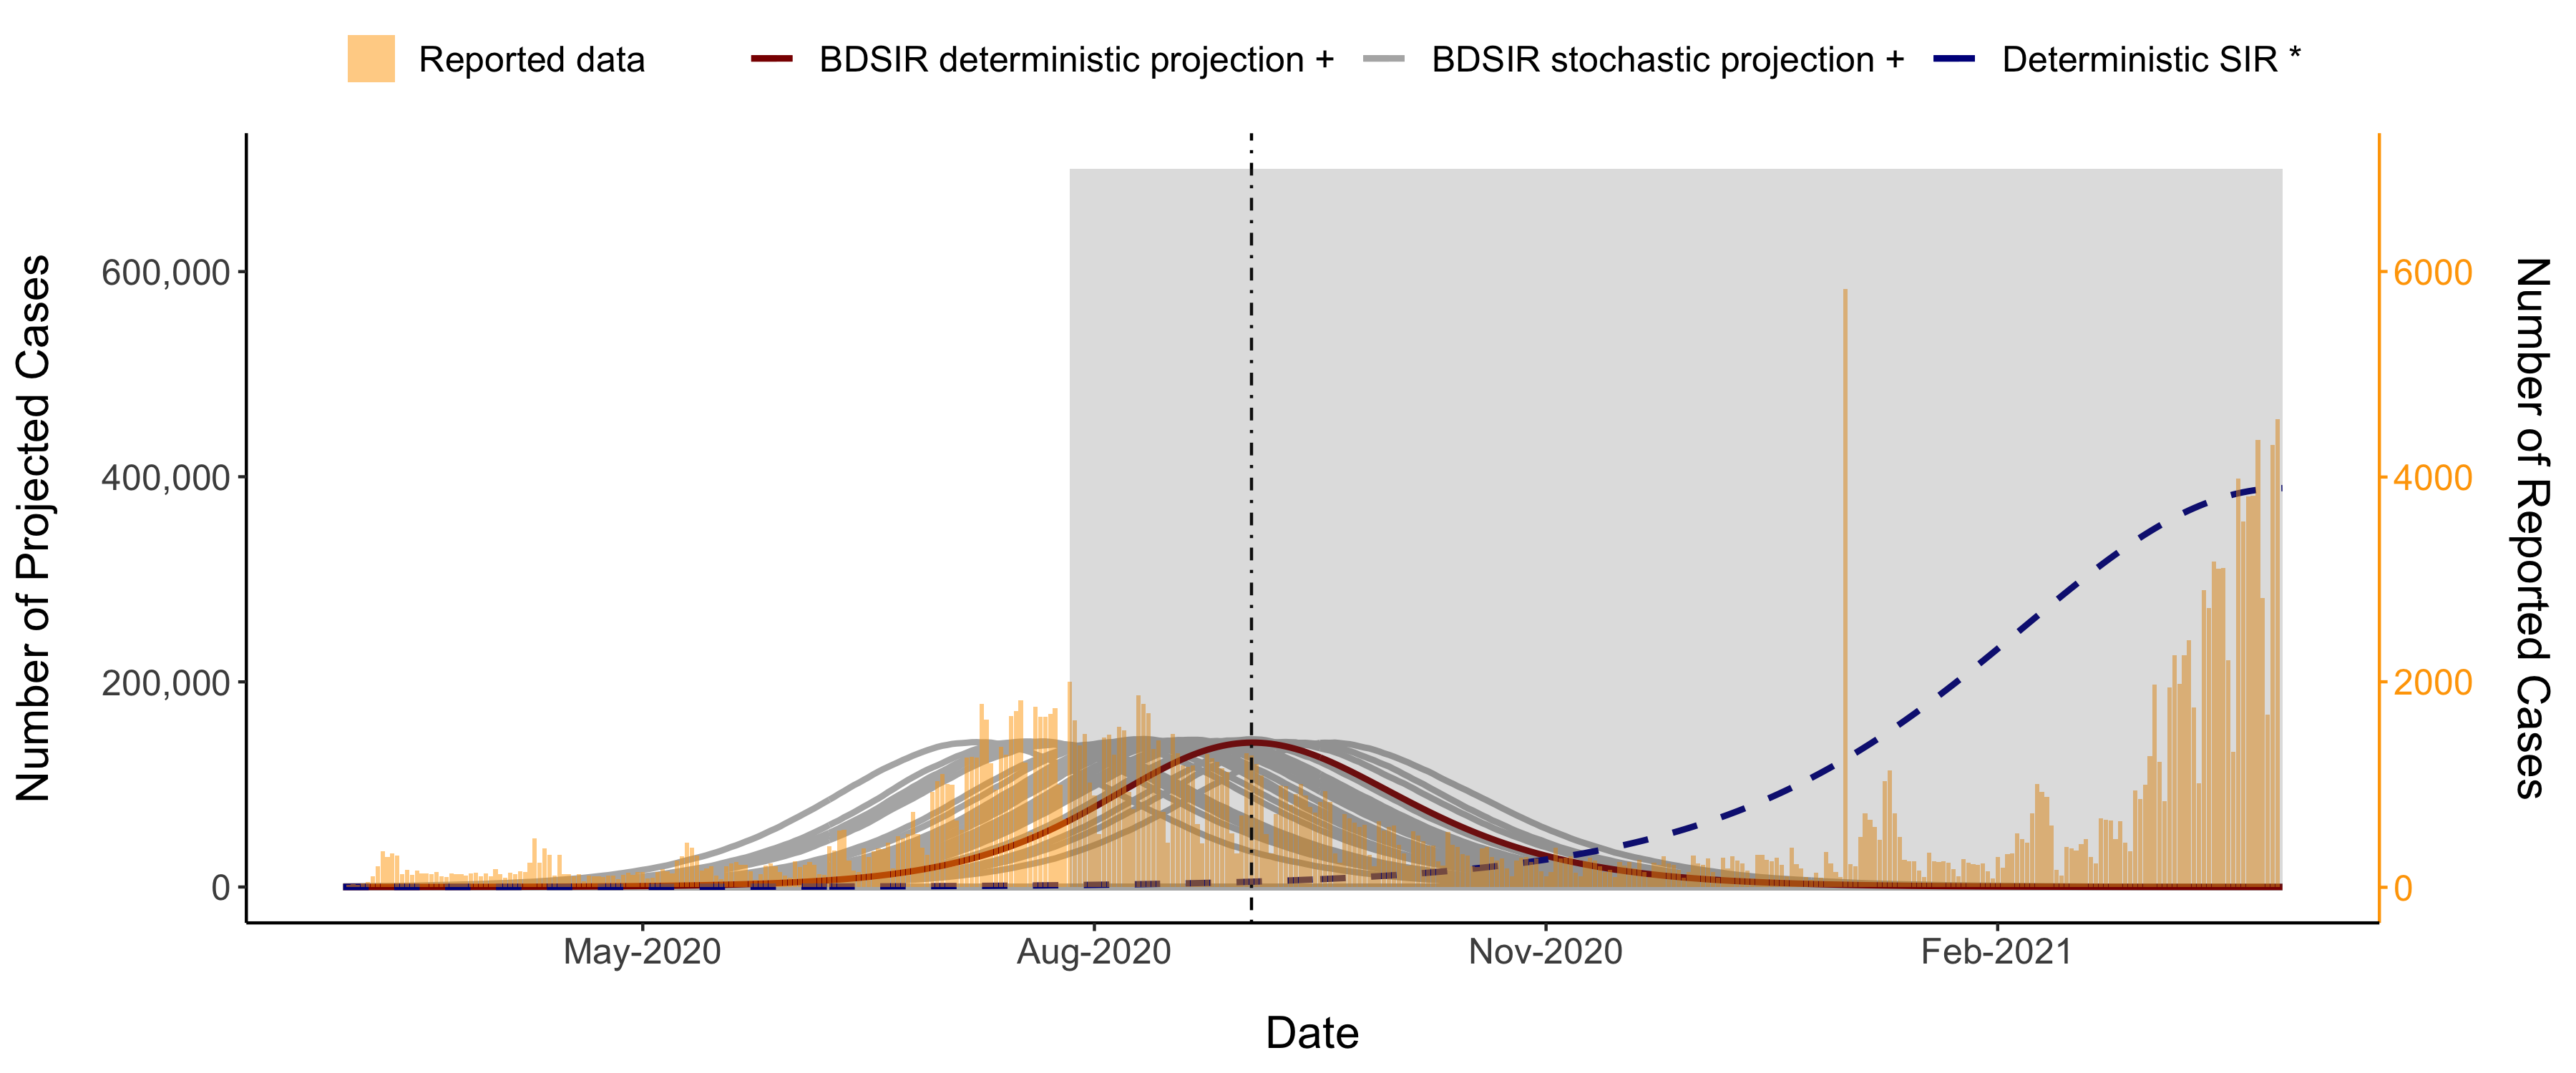

Write the R code that produced this figure.
# Library
library(pomp)
library(ggplot2)
library(reshape2)
library(dplyr)
library(lubridate) 
library(scales)
library(gridExtra)
library(cowplot)
library(tidyr)

# Input
init_S = 6999999
init_I = 1
init_R = 0
est_beta = 0.2709
est_gamma = 0.2184
last_date = "2022-03-19"
num_dates_in_bdsir_projection = 818
  
# Set the model
pomp(
  data=data.frame(
    time=seq(0, num_dates_in_bdsir_projection - 1, by=1),
    reports=NA
  ),
  times="time",t0=0,
  rprocess=gillespie_hl(
    birth=list("rate=mu*N;",c(N=1,X=1,Y=0,Z=0,cases=0)),
    deathS=list("rate=mu*X;",c(N=-1,X=-1,Y=0,Z=0,cases=0)),
    deathI=list("rate=mu*Y;",c(N=-1,X=0,Y=-1,Z=0,cases=0)),
    deathR=list("rate=mu*Z;",c(N=-1,X=0,Y=0,Z=-1,cases=0)),
    infection=list("rate=Beta*X*Y/N;",c(N=0,X=-1,Y=1,Z=0,cases=1)),
    recovery=list("rate=gamma*Y;",c(N=0,X=0,Y=-1,Z=1,cases=0)),
    hmax=0.01
  ),
  rmeasure=Csnippet("reports=rbinom(cases,rho);"),
  paramnames=c("rho","mu","Beta","gamma"),
  statenames=c("N","X","Y","Z","cases"),
  accumvars=c("cases"),
  params=c(X.0=init_S, Y.0=init_I, Z.0=init_R, N.0=7000000, cases.0=0,
           mu=0, Beta=est_beta, gamma=est_gamma, rho=0.5)
) -> sir

# Produce simulations
simulate(sir, nsim=100, format="data.frame") -> sims
sde <- subset(sims, select = c(time, .id, Y))
sde <- reshape(sde, idvar = "time", timevar = ".id", direction = "wide")
dates <- rev(seq.Date(as.Date(last_date), by = "-1 day", length.out = nrow(sde)))
sde$date <- format(as.Date(dates), "%m/%d/%y");

# Calculate median of simulations
sde <- sde %>% 
  rowwise() %>% 
  mutate(median = median(c(Y.1, Y.2, Y.3, Y.4, Y.5, Y.6, Y.7, Y.8, Y.9, Y.10, Y.11, Y.12, Y.13, Y.14, Y.15, Y.16, Y.17, Y.18, Y.19, Y.20, Y.21, Y.22, Y.23, Y.24, Y.25, Y.26, Y.27, Y.28, Y.29, Y.30, Y.31, Y.32, Y.33, Y.34, Y.35, Y.36, Y.37, Y.38, Y.39, Y.40, Y.41, Y.42, Y.43, Y.44, Y.45, Y.46, Y.47, Y.48, Y.49, Y.50, Y.51, Y.52, Y.53, Y.54, Y.55, Y.56, Y.57, Y.58, Y.59, Y.60, Y.61, Y.62, Y.63, Y.64, Y.65, Y.66, Y.67, Y.68, Y.69, Y.70, Y.71, Y.72, Y.73, Y.74, Y.75, Y.76, Y.77, Y.78, Y.79, Y.80, Y.81, Y.82, Y.83, Y.84, Y.85, Y.86, Y.87, Y.88, Y.89, Y.90, Y.91, Y.92, Y.93, Y.94, Y.95, Y.96, Y.97, Y.98, Y.99, Y.100), na.rm = TRUE))

# Load simulation results from other models
models <- read.delim(file = "ncr-bdsir-ode-projection.csv" , sep = ',', header = TRUE)


# Load reported data
reported <- read.delim(file = "ncr-reported-projection-data.csv" , sep = ',', header = TRUE)

# Plot fit of reported to SIR during sampling period
fit <- ggplot() +
  geom_col(reported, mapping = aes(x=as.Date(date, format="%d-%b-%y") , y=reported, fill = "Reported Data")) +
  geom_line(models, mapping = aes(x=as.Date(date,format="%m/%d/%y"), y=reported, colour = "Deterministic SIR (using reported data)"), size = 1.0) +
  scale_x_date(date_breaks = "1 month", 
               labels=date_format("%b-%Y"),
               limits = as.Date(c('2020-03-01','2020-07-31'))) +
  scale_y_continuous(limits = c(0, 2500)) +
  scale_colour_manual(" ",
                      values = c("Deterministic SIR (using reported data)" = "dark red")) +
  scale_fill_manual("",values=alpha("orange",0.5)) + 
  theme_classic() +
  labs(x="Date", y="Number of Cases") +
  theme(legend.position = "top")

reportedgenome <- read.delim(file = "ncr-bdsir-infected.csv" , sep = ',', header = TRUE)
fitgenome <- ggplot() +
  geom_col(reportedgenome, mapping = aes(x=as.Date(bdsir_date, format="%Y-%m-%d") , y=bdsir_infected, fill = "Reported Data")) +
  geom_line(models, mapping = aes(x=as.Date(date,format="%m/%d/%y"), y=genomic, colour = "Deterministic SIR (using genomic data)"), size = 1.0) +
  scale_x_date(date_breaks = "1 month", 
               labels=date_format("%b-%Y"),
               limits = as.Date(c('2020-03-01','2020-10-30'))
               ) +
  # scale_y_continuous(limits = c(0, 20000)) +
  scale_colour_manual(" ",
                      values = c("Deterministic SIR (using reported data)" = "dark red")) +
  scale_fill_manual("",values=alpha("orange",0.5)) + 
  theme_classic() +
  labs(x="Date", y="Number of Cases") +
  theme(legend.position = "top")


# Save plot
ggsave(plot = fit,
       filename = "data-fitting.png",
       width = 7, height = 5, units = "in", dpi = 300)

ggsave(plot = fitgenome,
       filename = "data-fitting-genome.png",
       width = 7, height = 5, units = "in", dpi = 300)

# Define scale multiplier
mult <- 100;

# Plot models
p <- ggplot() +
  geom_line(sde, mapping = aes(x=as.Date(date,format="%m/%d/%y"), y=Y.1, colour = "BDSIR stochastic projection +",), size = 1.0, alpha = 1) +
  geom_line(sde, mapping = aes(x=as.Date(date,format="%m/%d/%y"), y=Y.2), color = "gray70", size = 1.0, alpha = 1) +
  geom_line(sde, mapping = aes(x=as.Date(date,format="%m/%d/%y"), y=Y.3), color = "gray70", size = 1.0, alpha = 1) +
  geom_line(sde, mapping = aes(x=as.Date(date,format="%m/%d/%y"), y=Y.4), color = "gray70", size = 1.0, alpha = 1) +
  geom_line(sde, mapping = aes(x=as.Date(date,format="%m/%d/%y"), y=Y.5), color = "gray70", size = 1.0, alpha = 1) +
  geom_line(sde, mapping = aes(x=as.Date(date,format="%m/%d/%y"), y=Y.6), color = "gray70", size = 1.0, alpha = 1) +
  geom_line(sde, mapping = aes(x=as.Date(date,format="%m/%d/%y"), y=Y.7), color = "gray70", size = 1.0, alpha = 1) +
  geom_line(sde, mapping = aes(x=as.Date(date,format="%m/%d/%y"), y=Y.8), color = "gray70", size = 1.0, alpha = 1) +
  geom_line(sde, mapping = aes(x=as.Date(date,format="%m/%d/%y"), y=Y.9), color = "gray70", size = 1.0, alpha = 1) +
  geom_line(sde, mapping = aes(x=as.Date(date,format="%m/%d/%y"), y=Y.10), color = "gray70", size = 1.0, alpha = 1) +
  geom_line(sde, mapping = aes(x=as.Date(date,format="%m/%d/%y"), y=Y.11), color = "gray70", size = 1.0, alpha = 1) +
  geom_line(sde, mapping = aes(x=as.Date(date,format="%m/%d/%y"), y=Y.12), color = "gray70", size = 1.0, alpha = 1) +
  geom_line(sde, mapping = aes(x=as.Date(date,format="%m/%d/%y"), y=Y.13), color = "gray70", size = 1.0, alpha = 1) +
  geom_line(sde, mapping = aes(x=as.Date(date,format="%m/%d/%y"), y=Y.14), color = "gray70", size = 1.0, alpha = 1) +
  geom_line(sde, mapping = aes(x=as.Date(date,format="%m/%d/%y"), y=Y.15), color = "gray70", size = 1.0, alpha = 1) +
  geom_line(sde, mapping = aes(x=as.Date(date,format="%m/%d/%y"), y=Y.16), color = "gray70", size = 1.0, alpha = 1) +
  geom_line(sde, mapping = aes(x=as.Date(date,format="%m/%d/%y"), y=Y.17), color = "gray70", size = 1.0, alpha = 1) +
  geom_line(sde, mapping = aes(x=as.Date(date,format="%m/%d/%y"), y=Y.18), color = "gray70", size = 1.0, alpha = 1) +
  geom_line(sde, mapping = aes(x=as.Date(date,format="%m/%d/%y"), y=Y.19), color = "gray70", size = 1.0, alpha = 1) +
  geom_line(sde, mapping = aes(x=as.Date(date,format="%m/%d/%y"), y=Y.20), color = "gray70", size = 1.0, alpha = 1) +
  geom_line(sde, mapping = aes(x=as.Date(date,format="%m/%d/%y"), y=Y.21), color = "gray70", size = 1.0, alpha = 1) +
  geom_line(sde, mapping = aes(x=as.Date(date,format="%m/%d/%y"), y=Y.22), color = "gray70", size = 1.0, alpha = 1) +
  geom_line(sde, mapping = aes(x=as.Date(date,format="%m/%d/%y"), y=Y.23), color = "gray70", size = 1.0, alpha = 1) +
  geom_line(sde, mapping = aes(x=as.Date(date,format="%m/%d/%y"), y=Y.24), color = "gray70", size = 1.0, alpha = 1) +
  geom_line(sde, mapping = aes(x=as.Date(date,format="%m/%d/%y"), y=Y.25), color = "gray70", size = 1.0, alpha = 1) +
  geom_line(sde, mapping = aes(x=as.Date(date,format="%m/%d/%y"), y=Y.26), color = "gray70", size = 1.0, alpha = 1) +
  geom_line(sde, mapping = aes(x=as.Date(date,format="%m/%d/%y"), y=Y.27), color = "gray70", size = 1.0, alpha = 1) +
  geom_line(sde, mapping = aes(x=as.Date(date,format="%m/%d/%y"), y=Y.28), color = "gray70", size = 1.0, alpha = 1) +
  geom_line(sde, mapping = aes(x=as.Date(date,format="%m/%d/%y"), y=Y.29), color = "gray70", size = 1.0, alpha = 1) +
  geom_line(sde, mapping = aes(x=as.Date(date,format="%m/%d/%y"), y=Y.30), color = "gray70", size = 1.0, alpha = 1) +
  geom_line(sde, mapping = aes(x=as.Date(date,format="%m/%d/%y"), y=Y.31), color = "gray70", size = 1.0, alpha = 1) +
  geom_line(sde, mapping = aes(x=as.Date(date,format="%m/%d/%y"), y=Y.32), color = "gray70", size = 1.0, alpha = 1) +
  geom_line(sde, mapping = aes(x=as.Date(date,format="%m/%d/%y"), y=Y.33), color = "gray70", size = 1.0, alpha = 1) +
  geom_line(sde, mapping = aes(x=as.Date(date,format="%m/%d/%y"), y=Y.34), color = "gray70", size = 1.0, alpha = 1) +
  geom_line(sde, mapping = aes(x=as.Date(date,format="%m/%d/%y"), y=Y.35), color = "gray70", size = 1.0, alpha = 1) +
  geom_line(sde, mapping = aes(x=as.Date(date,format="%m/%d/%y"), y=Y.36), color = "gray70", size = 1.0, alpha = 1) +
  geom_line(sde, mapping = aes(x=as.Date(date,format="%m/%d/%y"), y=Y.37), color = "gray70", size = 1.0, alpha = 1) +
  geom_line(sde, mapping = aes(x=as.Date(date,format="%m/%d/%y"), y=Y.38), color = "gray70", size = 1.0, alpha = 1) +
  geom_line(sde, mapping = aes(x=as.Date(date,format="%m/%d/%y"), y=Y.39), color = "gray70", size = 1.0, alpha = 1) +
  geom_line(sde, mapping = aes(x=as.Date(date,format="%m/%d/%y"), y=Y.30), color = "gray70", size = 1.0, alpha = 1) +
  geom_line(sde, mapping = aes(x=as.Date(date,format="%m/%d/%y"), y=Y.41), color = "gray70", size = 1.0, alpha = 1) +
  geom_line(sde, mapping = aes(x=as.Date(date,format="%m/%d/%y"), y=Y.42), color = "gray70", size = 1.0, alpha = 1) +
  geom_line(sde, mapping = aes(x=as.Date(date,format="%m/%d/%y"), y=Y.43), color = "gray70", size = 1.0, alpha = 1) +
  geom_line(sde, mapping = aes(x=as.Date(date,format="%m/%d/%y"), y=Y.44), color = "gray70", size = 1.0, alpha = 1) +
  geom_line(sde, mapping = aes(x=as.Date(date,format="%m/%d/%y"), y=Y.45), color = "gray70", size = 1.0, alpha = 1) +
  geom_line(sde, mapping = aes(x=as.Date(date,format="%m/%d/%y"), y=Y.46), color = "gray70", size = 1.0, alpha = 1) +
  geom_line(sde, mapping = aes(x=as.Date(date,format="%m/%d/%y"), y=Y.47), color = "gray70", size = 1.0, alpha = 1) +
  geom_line(sde, mapping = aes(x=as.Date(date,format="%m/%d/%y"), y=Y.48), color = "gray70", size = 1.0, alpha = 1) +
  geom_line(sde, mapping = aes(x=as.Date(date,format="%m/%d/%y"), y=Y.49), color = "gray70", size = 1.0, alpha = 1) +
  geom_line(sde, mapping = aes(x=as.Date(date,format="%m/%d/%y"), y=Y.40), color = "gray70", size = 1.0, alpha = 1) +
  geom_line(sde, mapping = aes(x=as.Date(date,format="%m/%d/%y"), y=Y.51), color = "gray70", size = 1.0, alpha = 1) +
  geom_line(sde, mapping = aes(x=as.Date(date,format="%m/%d/%y"), y=Y.52), color = "gray70", size = 1.0, alpha = 1) +
  geom_line(sde, mapping = aes(x=as.Date(date,format="%m/%d/%y"), y=Y.53), color = "gray70", size = 1.0, alpha = 1) +
  geom_line(sde, mapping = aes(x=as.Date(date,format="%m/%d/%y"), y=Y.54), color = "gray70", size = 1.0, alpha = 1) +
  geom_line(sde, mapping = aes(x=as.Date(date,format="%m/%d/%y"), y=Y.55), color = "gray70", size = 1.0, alpha = 1) +
  geom_line(sde, mapping = aes(x=as.Date(date,format="%m/%d/%y"), y=Y.56), color = "gray70", size = 1.0, alpha = 1) +
  geom_line(sde, mapping = aes(x=as.Date(date,format="%m/%d/%y"), y=Y.57), color = "gray70", size = 1.0, alpha = 1) +
  geom_line(sde, mapping = aes(x=as.Date(date,format="%m/%d/%y"), y=Y.58), color = "gray70", size = 1.0, alpha = 1) +
  geom_line(sde, mapping = aes(x=as.Date(date,format="%m/%d/%y"), y=Y.59), color = "gray70", size = 1.0, alpha = 1) +
  geom_line(sde, mapping = aes(x=as.Date(date,format="%m/%d/%y"), y=Y.50), color = "gray70", size = 1.0, alpha = 1) +
  geom_line(sde, mapping = aes(x=as.Date(date,format="%m/%d/%y"), y=Y.61), color = "gray70", size = 1.0, alpha = 1) +
  geom_line(sde, mapping = aes(x=as.Date(date,format="%m/%d/%y"), y=Y.62), color = "gray70", size = 1.0, alpha = 1) +
  geom_line(sde, mapping = aes(x=as.Date(date,format="%m/%d/%y"), y=Y.63), color = "gray70", size = 1.0, alpha = 1) +
  geom_line(sde, mapping = aes(x=as.Date(date,format="%m/%d/%y"), y=Y.64), color = "gray70", size = 1.0, alpha = 1) +
  geom_line(sde, mapping = aes(x=as.Date(date,format="%m/%d/%y"), y=Y.65), color = "gray70", size = 1.0, alpha = 1) +
  geom_line(sde, mapping = aes(x=as.Date(date,format="%m/%d/%y"), y=Y.66), color = "gray70", size = 1.0, alpha = 1) +
  geom_line(sde, mapping = aes(x=as.Date(date,format="%m/%d/%y"), y=Y.67), color = "gray70", size = 1.0, alpha = 1) +
  geom_line(sde, mapping = aes(x=as.Date(date,format="%m/%d/%y"), y=Y.68), color = "gray70", size = 1.0, alpha = 1) +
  geom_line(sde, mapping = aes(x=as.Date(date,format="%m/%d/%y"), y=Y.69), color = "gray70", size = 1.0, alpha = 1) +
  geom_line(sde, mapping = aes(x=as.Date(date,format="%m/%d/%y"), y=Y.60), color = "gray70", size = 1.0, alpha = 1) +
  geom_line(sde, mapping = aes(x=as.Date(date,format="%m/%d/%y"), y=Y.71), color = "gray70", size = 1.0, alpha = 1) +
  geom_line(sde, mapping = aes(x=as.Date(date,format="%m/%d/%y"), y=Y.72), color = "gray70", size = 1.0, alpha = 1) +
  geom_line(sde, mapping = aes(x=as.Date(date,format="%m/%d/%y"), y=Y.73), color = "gray70", size = 1.0, alpha = 1) +
  geom_line(sde, mapping = aes(x=as.Date(date,format="%m/%d/%y"), y=Y.74), color = "gray70", size = 1.0, alpha = 1) +
  geom_line(sde, mapping = aes(x=as.Date(date,format="%m/%d/%y"), y=Y.75), color = "gray70", size = 1.0, alpha = 1) +
  geom_line(sde, mapping = aes(x=as.Date(date,format="%m/%d/%y"), y=Y.76), color = "gray70", size = 1.0, alpha = 1) +
  geom_line(sde, mapping = aes(x=as.Date(date,format="%m/%d/%y"), y=Y.77), color = "gray70", size = 1.0, alpha = 1) +
  geom_line(sde, mapping = aes(x=as.Date(date,format="%m/%d/%y"), y=Y.78), color = "gray70", size = 1.0, alpha = 1) +
  geom_line(sde, mapping = aes(x=as.Date(date,format="%m/%d/%y"), y=Y.79), color = "gray70", size = 1.0, alpha = 1) +
  geom_line(sde, mapping = aes(x=as.Date(date,format="%m/%d/%y"), y=Y.70), color = "gray70", size = 1.0, alpha = 1) +
  geom_line(sde, mapping = aes(x=as.Date(date,format="%m/%d/%y"), y=Y.81), color = "gray70", size = 1.0, alpha = 1) +
  geom_line(sde, mapping = aes(x=as.Date(date,format="%m/%d/%y"), y=Y.82), color = "gray70", size = 1.0, alpha = 1) +
  geom_line(sde, mapping = aes(x=as.Date(date,format="%m/%d/%y"), y=Y.83), color = "gray70", size = 1.0, alpha = 1) +
  geom_line(sde, mapping = aes(x=as.Date(date,format="%m/%d/%y"), y=Y.84), color = "gray70", size = 1.0, alpha = 1) +
  geom_line(sde, mapping = aes(x=as.Date(date,format="%m/%d/%y"), y=Y.85), color = "gray70", size = 1.0, alpha = 1) +
  geom_line(sde, mapping = aes(x=as.Date(date,format="%m/%d/%y"), y=Y.86), color = "gray70", size = 1.0, alpha = 1) +
  geom_line(sde, mapping = aes(x=as.Date(date,format="%m/%d/%y"), y=Y.87), color = "gray70", size = 1.0, alpha = 1) +
  geom_line(sde, mapping = aes(x=as.Date(date,format="%m/%d/%y"), y=Y.88), color = "gray70", size = 1.0, alpha = 1) +
  geom_line(sde, mapping = aes(x=as.Date(date,format="%m/%d/%y"), y=Y.89), color = "gray70", size = 1.0, alpha = 1) +
  geom_line(sde, mapping = aes(x=as.Date(date,format="%m/%d/%y"), y=Y.80), color = "gray70", size = 1.0, alpha = 1) +
  geom_line(sde, mapping = aes(x=as.Date(date,format="%m/%d/%y"), y=Y.91), color = "gray70", size = 1.0, alpha = 1) +
  geom_line(sde, mapping = aes(x=as.Date(date,format="%m/%d/%y"), y=Y.92), color = "gray70", size = 1.0, alpha = 1) +
  geom_line(sde, mapping = aes(x=as.Date(date,format="%m/%d/%y"), y=Y.93), color = "gray70", size = 1.0, alpha = 1) +
  geom_line(sde, mapping = aes(x=as.Date(date,format="%m/%d/%y"), y=Y.94), color = "gray70", size = 1.0, alpha = 1) +
  geom_line(sde, mapping = aes(x=as.Date(date,format="%m/%d/%y"), y=Y.95), color = "gray70", size = 1.0, alpha = 1) +
  geom_line(sde, mapping = aes(x=as.Date(date,format="%m/%d/%y"), y=Y.96), color = "gray70", size = 1.0, alpha = 1) +
  geom_line(sde, mapping = aes(x=as.Date(date,format="%m/%d/%y"), y=Y.97), color = "gray70", size = 1.0, alpha = 1) +
  geom_line(sde, mapping = aes(x=as.Date(date,format="%m/%d/%y"), y=Y.98), color = "gray70", size = 1.0, alpha = 1) +
  geom_line(sde, mapping = aes(x=as.Date(date,format="%m/%d/%y"), y=Y.99), color = "gray70", size = 1.0, alpha = 1) +
  geom_line(sde, mapping = aes(x=as.Date(date,format="%m/%d/%y"), y=Y.100), color = "gray70", size = 1.0, alpha = 1) +
  geom_line(models, mapping = aes(x=as.Date(date,format="%m/%d/%y"), y=genomic, colour = "BDSIR deterministic projection +"), size = 1.0) +
  geom_line(models, mapping = aes(x=as.Date(date,format="%m/%d/%y"), y=reported, colour = "Deterministic SIR *"), size = 1.0, linetype="dashed") +
  geom_col(reported, mapping = aes(x=as.Date(date, format="%d-%b-%y") , y=reported*mult, fill = "Reported data")) +
  theme_classic() +
  labs(x="Date", y="Number of Projected Cases") +
  scale_x_date(date_breaks = "3 month", 
               labels=date_format("%b-%Y"),
               limits = as.Date(c('2020-03-01','2021-03-31'))) +
  scale_colour_manual(" ",
                      values = c("BDSIR deterministic projection +" = "dark red", 
                                 "BDSIR stochastic projection +" = "gray70", 
                                 "Deterministic SIR *" = "dark blue"))  +
  scale_fill_manual("",values=alpha("orange",0.5)) + 
  theme(legend.position = "top") +
  geom_vline(xintercept = as.Date("9/2/20", format="%m/%d/%y"), linetype = 4, color="black") +
  theme(text = element_text(size=15),
        axis.title.y.left = element_text(margin = margin(t = 0, r = 15, b = 0, l = 0)),
        axis.title.y.right = element_text(margin = margin(t = 0, r = 0, b = 0, l = 15)),
        axis.title.x = element_text(margin = margin(t = 15, r = 0, b = 0, l = 0)),
        legend.key=element_blank(),
        axis.ticks.y.right = element_line(color = "orange"),
        axis.line.y.right = element_line(color = "orange"),
        axis.text.y.right = element_text(colour = "orange")) +
  scale_y_continuous(label = comma,
                     sec.axis=sec_axis(~.*1/mult,name="Number of Reported Cases")) +
  annotate("rect", xmin = as.Date("7/27/20", format="%m/%d/%y"), xmax = as.Date("3/31/21", format="%m/%d/%y"), 
           ymin = 0, ymax = 700000,
           alpha = .2) +
  annotate("text", x = as.Date("2/31/21", format="%m/%d/%y"), y = 560000, label = "Projection")
p
# Save plot
ggsave(plot = p,
       filename = "ncr-bdsir-projection.png",
       width = 12, height = 5, units = "in", dpi = 300)

# Plot models - no projection

# Set the model
pomp(
  data=data.frame(
    time=seq(0, 139, by=1),
    reports=NA
  ),
  times="time",t0=0,
  rprocess=gillespie_hl(
    birth=list("rate=mu*N;",c(N=1,X=1,Y=0,Z=0,cases=0)),
    deathS=list("rate=mu*X;",c(N=-1,X=-1,Y=0,Z=0,cases=0)),
    deathI=list("rate=mu*Y;",c(N=-1,X=0,Y=-1,Z=0,cases=0)),
    deathR=list("rate=mu*Z;",c(N=-1,X=0,Y=0,Z=-1,cases=0)),
    infection=list("rate=Beta*X*Y/N;",c(N=0,X=-1,Y=1,Z=0,cases=1)),
    recovery=list("rate=gamma*Y;",c(N=0,X=0,Y=-1,Z=1,cases=0)),
    hmax=0.01
  ),
  rmeasure=Csnippet("reports=rbinom(cases,rho);"),
  paramnames=c("rho","mu","Beta","gamma"),
  statenames=c("N","X","Y","Z","cases"),
  accumvars=c("cases"),
  params=c(X.0=6999970.8, Y.0=29.2, Z.0=0, N.0=7000000, cases.0=0,
           mu=0, Beta=0.0891, gamma=0.0611, rho=0.5)
) -> sir

# Produce simulations
simulate(sir, nsim=100, format="data.frame") -> sims
sde <- subset(sims, select = c(time, .id, Y))
sde <- reshape(sde, idvar = "time", timevar = ".id", direction = "wide")
dates <- rev(seq.Date(as.Date("2020-07-27"), by = "-1 day", length.out = nrow(sde)))
sde$date <- format(as.Date(dates), "%m/%d/%y");

# Calculate median of simulations
# sde <- sde %>% 
#  rowwise() %>% 
#  mutate(median = median(c(Y.1, Y.2, Y.3, Y.4, Y.5, Y.6, Y.7, Y.8, Y.9, Y.10, Y.11, Y.12, Y.13, Y.14, Y.15, Y.16, Y.17, Y.18, Y.19, Y.20, Y.21, Y.22, Y.23, Y.24, Y.25, Y.26, Y.27, Y.28, Y.29, Y.30, Y.31, Y.32, Y.33, Y.34, Y.35, Y.36, Y.37, Y.38, Y.39, Y.40, Y.41, Y.42, Y.43, Y.44, Y.45, Y.46, Y.47, Y.48, Y.49, Y.50, Y.51, Y.52, Y.53, Y.54, Y.55, Y.56, Y.57, Y.58, Y.59, Y.60, Y.61, Y.62, Y.63, Y.64, Y.65, Y.66, Y.67, Y.68, Y.69, Y.70, Y.71, Y.72, Y.73, Y.74, Y.75, Y.76, Y.77, Y.78, Y.79, Y.80, Y.81, Y.82, Y.83, Y.84, Y.85, Y.86, Y.87, Y.88, Y.89, Y.90, Y.91, Y.92, Y.93, Y.94, Y.95, Y.96, Y.97, Y.98, Y.99, Y.100), na.rm = TRUE))


p2 <- ggplot() +
  geom_line(sde, mapping = aes(x=as.Date(date,format="%m/%d/%y"), y=Y.1, colour = "Stochastic SIR +",), size = 1.0, alpha = 1) +
  geom_line(sde, mapping = aes(x=as.Date(date,format="%m/%d/%y"), y=Y.2), color = "gray70", size = 1.0, alpha = 1, linetype="dashed") +
  geom_line(sde, mapping = aes(x=as.Date(date,format="%m/%d/%y"), y=Y.3), color = "gray70", size = 1.0, alpha = 1, linetype="dashed") +
  geom_line(sde, mapping = aes(x=as.Date(date,format="%m/%d/%y"), y=Y.4), color = "gray70", size = 1.0, alpha = 1, linetype="dashed") +
  geom_line(sde, mapping = aes(x=as.Date(date,format="%m/%d/%y"), y=Y.5), color = "gray70", size = 1.0, alpha = 1, linetype="dashed") +
  geom_line(sde, mapping = aes(x=as.Date(date,format="%m/%d/%y"), y=Y.6), color = "gray70", size = 1.0, alpha = 1, linetype="dashed") +
  geom_line(sde, mapping = aes(x=as.Date(date,format="%m/%d/%y"), y=Y.7), color = "gray70", size = 1.0, alpha = 1, linetype="dashed") +
  geom_line(sde, mapping = aes(x=as.Date(date,format="%m/%d/%y"), y=Y.8), color = "gray70", size = 1.0, alpha = 1, linetype="dashed") +
  geom_line(sde, mapping = aes(x=as.Date(date,format="%m/%d/%y"), y=Y.9), color = "gray70", size = 1.0, alpha = 1, linetype="dashed") +
  geom_line(sde, mapping = aes(x=as.Date(date,format="%m/%d/%y"), y=Y.10), color = "gray70", size = 1.0, alpha = 1, linetype="dashed") +
  geom_line(sde, mapping = aes(x=as.Date(date,format="%m/%d/%y"), y=Y.11), color = "gray70", size = 1.0, alpha = 1, linetype="dashed") +
  geom_line(sde, mapping = aes(x=as.Date(date,format="%m/%d/%y"), y=Y.12), color = "gray70", size = 1.0, alpha = 1, linetype="dashed") +
  geom_line(sde, mapping = aes(x=as.Date(date,format="%m/%d/%y"), y=Y.13), color = "gray70", size = 1.0, alpha = 1, linetype="dashed") +
  geom_line(sde, mapping = aes(x=as.Date(date,format="%m/%d/%y"), y=Y.14), color = "gray70", size = 1.0, alpha = 1, linetype="dashed") +
  geom_line(sde, mapping = aes(x=as.Date(date,format="%m/%d/%y"), y=Y.15), color = "gray70", size = 1.0, alpha = 1, linetype="dashed") +
  geom_line(sde, mapping = aes(x=as.Date(date,format="%m/%d/%y"), y=Y.16), color = "gray70", size = 1.0, alpha = 1, linetype="dashed") +
  geom_line(sde, mapping = aes(x=as.Date(date,format="%m/%d/%y"), y=Y.17), color = "gray70", size = 1.0, alpha = 1, linetype="dashed") +
  geom_line(sde, mapping = aes(x=as.Date(date,format="%m/%d/%y"), y=Y.18), color = "gray70", size = 1.0, alpha = 1, linetype="dashed") +
  geom_line(sde, mapping = aes(x=as.Date(date,format="%m/%d/%y"), y=Y.19), color = "gray70", size = 1.0, alpha = 1, linetype="dashed") +
  geom_line(sde, mapping = aes(x=as.Date(date,format="%m/%d/%y"), y=Y.20), color = "gray70", size = 1.0, alpha = 1, linetype="dashed") +
  geom_line(sde, mapping = aes(x=as.Date(date,format="%m/%d/%y"), y=Y.21), color = "gray70", size = 1.0, alpha = 1, linetype="dashed") +
  geom_line(sde, mapping = aes(x=as.Date(date,format="%m/%d/%y"), y=Y.22), color = "gray70", size = 1.0, alpha = 1, linetype="dashed") +
  geom_line(sde, mapping = aes(x=as.Date(date,format="%m/%d/%y"), y=Y.23), color = "gray70", size = 1.0, alpha = 1, linetype="dashed") +
  geom_line(sde, mapping = aes(x=as.Date(date,format="%m/%d/%y"), y=Y.24), color = "gray70", size = 1.0, alpha = 1, linetype="dashed") +
  geom_line(sde, mapping = aes(x=as.Date(date,format="%m/%d/%y"), y=Y.25), color = "gray70", size = 1.0, alpha = 1, linetype="dashed") +
  geom_line(sde, mapping = aes(x=as.Date(date,format="%m/%d/%y"), y=Y.26), color = "gray70", size = 1.0, alpha = 1, linetype="dashed") +
  geom_line(sde, mapping = aes(x=as.Date(date,format="%m/%d/%y"), y=Y.27), color = "gray70", size = 1.0, alpha = 1, linetype="dashed") +
  geom_line(sde, mapping = aes(x=as.Date(date,format="%m/%d/%y"), y=Y.28), color = "gray70", size = 1.0, alpha = 1, linetype="dashed") +
  geom_line(sde, mapping = aes(x=as.Date(date,format="%m/%d/%y"), y=Y.29), color = "gray70", size = 1.0, alpha = 1, linetype="dashed") +
  geom_line(sde, mapping = aes(x=as.Date(date,format="%m/%d/%y"), y=Y.30), color = "gray70", size = 1.0, alpha = 1, linetype="dashed") +
  geom_line(sde, mapping = aes(x=as.Date(date,format="%m/%d/%y"), y=Y.31), color = "gray70", size = 1.0, alpha = 1, linetype="dashed") +
  geom_line(sde, mapping = aes(x=as.Date(date,format="%m/%d/%y"), y=Y.32), color = "gray70", size = 1.0, alpha = 1, linetype="dashed") +
  geom_line(sde, mapping = aes(x=as.Date(date,format="%m/%d/%y"), y=Y.33), color = "gray70", size = 1.0, alpha = 1, linetype="dashed") +
  geom_line(sde, mapping = aes(x=as.Date(date,format="%m/%d/%y"), y=Y.34), color = "gray70", size = 1.0, alpha = 1, linetype="dashed") +
  geom_line(sde, mapping = aes(x=as.Date(date,format="%m/%d/%y"), y=Y.35), color = "gray70", size = 1.0, alpha = 1, linetype="dashed") +
  geom_line(sde, mapping = aes(x=as.Date(date,format="%m/%d/%y"), y=Y.36), color = "gray70", size = 1.0, alpha = 1, linetype="dashed") +
  geom_line(sde, mapping = aes(x=as.Date(date,format="%m/%d/%y"), y=Y.37), color = "gray70", size = 1.0, alpha = 1, linetype="dashed") +
  geom_line(sde, mapping = aes(x=as.Date(date,format="%m/%d/%y"), y=Y.38), color = "gray70", size = 1.0, alpha = 1, linetype="dashed") +
  geom_line(sde, mapping = aes(x=as.Date(date,format="%m/%d/%y"), y=Y.39), color = "gray70", size = 1.0, alpha = 1, linetype="dashed") +
  geom_line(sde, mapping = aes(x=as.Date(date,format="%m/%d/%y"), y=Y.30), color = "gray70", size = 1.0, alpha = 1, linetype="dashed") +
  geom_line(sde, mapping = aes(x=as.Date(date,format="%m/%d/%y"), y=Y.41), color = "gray70", size = 1.0, alpha = 1, linetype="dashed") +
  geom_line(sde, mapping = aes(x=as.Date(date,format="%m/%d/%y"), y=Y.42), color = "gray70", size = 1.0, alpha = 1, linetype="dashed") +
  geom_line(sde, mapping = aes(x=as.Date(date,format="%m/%d/%y"), y=Y.43), color = "gray70", size = 1.0, alpha = 1, linetype="dashed") +
  geom_line(sde, mapping = aes(x=as.Date(date,format="%m/%d/%y"), y=Y.44), color = "gray70", size = 1.0, alpha = 1, linetype="dashed") +
  geom_line(sde, mapping = aes(x=as.Date(date,format="%m/%d/%y"), y=Y.45), color = "gray70", size = 1.0, alpha = 1, linetype="dashed") +
  geom_line(sde, mapping = aes(x=as.Date(date,format="%m/%d/%y"), y=Y.46), color = "gray70", size = 1.0, alpha = 1, linetype="dashed") +
  geom_line(sde, mapping = aes(x=as.Date(date,format="%m/%d/%y"), y=Y.47), color = "gray70", size = 1.0, alpha = 1, linetype="dashed") +
  geom_line(sde, mapping = aes(x=as.Date(date,format="%m/%d/%y"), y=Y.48), color = "gray70", size = 1.0, alpha = 1, linetype="dashed") +
  geom_line(sde, mapping = aes(x=as.Date(date,format="%m/%d/%y"), y=Y.49), color = "gray70", size = 1.0, alpha = 1, linetype="dashed") +
  geom_line(sde, mapping = aes(x=as.Date(date,format="%m/%d/%y"), y=Y.40), color = "gray70", size = 1.0, alpha = 1, linetype="dashed") +
  geom_line(sde, mapping = aes(x=as.Date(date,format="%m/%d/%y"), y=Y.51), color = "gray70", size = 1.0, alpha = 1, linetype="dashed") +
  geom_line(sde, mapping = aes(x=as.Date(date,format="%m/%d/%y"), y=Y.52), color = "gray70", size = 1.0, alpha = 1, linetype="dashed") +
  geom_line(sde, mapping = aes(x=as.Date(date,format="%m/%d/%y"), y=Y.53), color = "gray70", size = 1.0, alpha = 1, linetype="dashed") +
  geom_line(sde, mapping = aes(x=as.Date(date,format="%m/%d/%y"), y=Y.54), color = "gray70", size = 1.0, alpha = 1, linetype="dashed") +
  geom_line(sde, mapping = aes(x=as.Date(date,format="%m/%d/%y"), y=Y.55), color = "gray70", size = 1.0, alpha = 1, linetype="dashed") +
  geom_line(sde, mapping = aes(x=as.Date(date,format="%m/%d/%y"), y=Y.56), color = "gray70", size = 1.0, alpha = 1, linetype="dashed") +
  geom_line(sde, mapping = aes(x=as.Date(date,format="%m/%d/%y"), y=Y.57), color = "gray70", size = 1.0, alpha = 1, linetype="dashed") +
  geom_line(sde, mapping = aes(x=as.Date(date,format="%m/%d/%y"), y=Y.58), color = "gray70", size = 1.0, alpha = 1, linetype="dashed") +
  geom_line(sde, mapping = aes(x=as.Date(date,format="%m/%d/%y"), y=Y.59), color = "gray70", size = 1.0, alpha = 1, linetype="dashed") +
  geom_line(sde, mapping = aes(x=as.Date(date,format="%m/%d/%y"), y=Y.50), color = "gray70", size = 1.0, alpha = 1, linetype="dashed") +
  geom_line(sde, mapping = aes(x=as.Date(date,format="%m/%d/%y"), y=Y.61), color = "gray70", size = 1.0, alpha = 1, linetype="dashed") +
  geom_line(sde, mapping = aes(x=as.Date(date,format="%m/%d/%y"), y=Y.62), color = "gray70", size = 1.0, alpha = 1, linetype="dashed") +
  geom_line(sde, mapping = aes(x=as.Date(date,format="%m/%d/%y"), y=Y.63), color = "gray70", size = 1.0, alpha = 1, linetype="dashed") +
  geom_line(sde, mapping = aes(x=as.Date(date,format="%m/%d/%y"), y=Y.64), color = "gray70", size = 1.0, alpha = 1, linetype="dashed") +
  geom_line(sde, mapping = aes(x=as.Date(date,format="%m/%d/%y"), y=Y.65), color = "gray70", size = 1.0, alpha = 1, linetype="dashed") +
  geom_line(sde, mapping = aes(x=as.Date(date,format="%m/%d/%y"), y=Y.66), color = "gray70", size = 1.0, alpha = 1, linetype="dashed") +
  geom_line(sde, mapping = aes(x=as.Date(date,format="%m/%d/%y"), y=Y.67), color = "gray70", size = 1.0, alpha = 1, linetype="dashed") +
  geom_line(sde, mapping = aes(x=as.Date(date,format="%m/%d/%y"), y=Y.68), color = "gray70", size = 1.0, alpha = 1, linetype="dashed") +
  geom_line(sde, mapping = aes(x=as.Date(date,format="%m/%d/%y"), y=Y.69), color = "gray70", size = 1.0, alpha = 1, linetype="dashed") +
  geom_line(sde, mapping = aes(x=as.Date(date,format="%m/%d/%y"), y=Y.60), color = "gray70", size = 1.0, alpha = 1, linetype="dashed") +
  geom_line(sde, mapping = aes(x=as.Date(date,format="%m/%d/%y"), y=Y.71), color = "gray70", size = 1.0, alpha = 1, linetype="dashed") +
  geom_line(sde, mapping = aes(x=as.Date(date,format="%m/%d/%y"), y=Y.72), color = "gray70", size = 1.0, alpha = 1, linetype="dashed") +
  geom_line(sde, mapping = aes(x=as.Date(date,format="%m/%d/%y"), y=Y.73), color = "gray70", size = 1.0, alpha = 1, linetype="dashed") +
  geom_line(sde, mapping = aes(x=as.Date(date,format="%m/%d/%y"), y=Y.74), color = "gray70", size = 1.0, alpha = 1, linetype="dashed") +
  geom_line(sde, mapping = aes(x=as.Date(date,format="%m/%d/%y"), y=Y.75), color = "gray70", size = 1.0, alpha = 1, linetype="dashed") +
  geom_line(sde, mapping = aes(x=as.Date(date,format="%m/%d/%y"), y=Y.76), color = "gray70", size = 1.0, alpha = 1, linetype="dashed") +
  geom_line(sde, mapping = aes(x=as.Date(date,format="%m/%d/%y"), y=Y.77), color = "gray70", size = 1.0, alpha = 1, linetype="dashed") +
  geom_line(sde, mapping = aes(x=as.Date(date,format="%m/%d/%y"), y=Y.78), color = "gray70", size = 1.0, alpha = 1, linetype="dashed") +
  geom_line(sde, mapping = aes(x=as.Date(date,format="%m/%d/%y"), y=Y.79), color = "gray70", size = 1.0, alpha = 1, linetype="dashed") +
  geom_line(sde, mapping = aes(x=as.Date(date,format="%m/%d/%y"), y=Y.70), color = "gray70", size = 1.0, alpha = 1, linetype="dashed") +
  geom_line(sde, mapping = aes(x=as.Date(date,format="%m/%d/%y"), y=Y.81), color = "gray70", size = 1.0, alpha = 1, linetype="dashed") +
  geom_line(sde, mapping = aes(x=as.Date(date,format="%m/%d/%y"), y=Y.82), color = "gray70", size = 1.0, alpha = 1, linetype="dashed") +
  geom_line(sde, mapping = aes(x=as.Date(date,format="%m/%d/%y"), y=Y.83), color = "gray70", size = 1.0, alpha = 1, linetype="dashed") +
  geom_line(sde, mapping = aes(x=as.Date(date,format="%m/%d/%y"), y=Y.84), color = "gray70", size = 1.0, alpha = 1, linetype="dashed") +
  geom_line(sde, mapping = aes(x=as.Date(date,format="%m/%d/%y"), y=Y.85), color = "gray70", size = 1.0, alpha = 1, linetype="dashed") +
  geom_line(sde, mapping = aes(x=as.Date(date,format="%m/%d/%y"), y=Y.86), color = "gray70", size = 1.0, alpha = 1, linetype="dashed") +
  geom_line(sde, mapping = aes(x=as.Date(date,format="%m/%d/%y"), y=Y.87), color = "gray70", size = 1.0, alpha = 1, linetype="dashed") +
  geom_line(sde, mapping = aes(x=as.Date(date,format="%m/%d/%y"), y=Y.88), color = "gray70", size = 1.0, alpha = 1, linetype="dashed") +
  geom_line(sde, mapping = aes(x=as.Date(date,format="%m/%d/%y"), y=Y.89), color = "gray70", size = 1.0, alpha = 1, linetype="dashed") +
  geom_line(sde, mapping = aes(x=as.Date(date,format="%m/%d/%y"), y=Y.80), color = "gray70", size = 1.0, alpha = 1, linetype="dashed") +
  geom_line(sde, mapping = aes(x=as.Date(date,format="%m/%d/%y"), y=Y.91), color = "gray70", size = 1.0, alpha = 1, linetype="dashed") +
  geom_line(sde, mapping = aes(x=as.Date(date,format="%m/%d/%y"), y=Y.92), color = "gray70", size = 1.0, alpha = 1, linetype="dashed") +
  geom_line(sde, mapping = aes(x=as.Date(date,format="%m/%d/%y"), y=Y.93), color = "gray70", size = 1.0, alpha = 1, linetype="dashed") +
  geom_line(sde, mapping = aes(x=as.Date(date,format="%m/%d/%y"), y=Y.94), color = "gray70", size = 1.0, alpha = 1, linetype="dashed") +
  geom_line(sde, mapping = aes(x=as.Date(date,format="%m/%d/%y"), y=Y.95), color = "gray70", size = 1.0, alpha = 1, linetype="dashed") +
  geom_line(sde, mapping = aes(x=as.Date(date,format="%m/%d/%y"), y=Y.96), color = "gray70", size = 1.0, alpha = 1, linetype="dashed") +
  geom_line(sde, mapping = aes(x=as.Date(date,format="%m/%d/%y"), y=Y.97), color = "gray70", size = 1.0, alpha = 1, linetype="dashed") +
  geom_line(sde, mapping = aes(x=as.Date(date,format="%m/%d/%y"), y=Y.98), color = "gray70", size = 1.0, alpha = 1, linetype="dashed") +
  geom_line(sde, mapping = aes(x=as.Date(date,format="%m/%d/%y"), y=Y.99), color = "gray70", size = 1.0, alpha = 1, linetype="dashed") +
  geom_line(sde, mapping = aes(x=as.Date(date,format="%m/%d/%y"), y=Y.100), color = "gray70", size = 1.0, alpha = 1, linetype="dashed") +
  geom_line(models, mapping = aes(x=as.Date(date,format="%m/%d/%y"), y=genomic, colour = "BDSIR +"), size = 1.0) +
  geom_line(models, mapping = aes(x=as.Date(date,format="%m/%d/%y"), y=reported, colour = "Deterministic SIR *"), size = 1.0, linetype="dashed") +
  geom_col(reported, mapping = aes(x=as.Date(date, format="%d-%b-%y") , y=reported, fill = "Reported data")) +
  scale_y_log10( breaks = c(0, 10, 100, 1000, 10000, 100000, 1000000), limits = c(1, 1000000)) +
  theme_classic() +
  labs(x="Date", y="Number of Infected Individuals") +
  scale_x_date(date_breaks = "1 month", 
               labels=date_format("%b-%Y"),
               limits = as.Date(c('2020-03-01','2020-07-27'))) +
  scale_colour_manual(" ",
                      values = c("BDSIR +" = "dark red", 
                                 "Stochastic SIR +" = "gray70", 
                                 "Deterministic SIR *" = "dark blue"))  +
  scale_fill_manual("",values=alpha("orange",0.5)) + 
  theme(legend.position = "top") +
  theme(text = element_text(size=15),
        axis.title.y.left = element_text(margin = margin(t = 0, r = 15, b = 0, l = 0)),
        axis.title.y.right = element_text(margin = margin(t = 0, r = 0, b = 0, l = 15)),
        axis.title.x = element_text(margin = margin(t = 15, r = 0, b = 0, l = 0)),
        legend.key=element_blank(),
        axis.ticks.y.right = element_line(color = "orange"),
        axis.line.y.right = element_line(color = "orange"),
        axis.text.y.right = element_text(colour = "orange")) +
  theme(plot.margin = margin(.5,.5,.5,.5, "cm"))
p2

# Slope/Relative Growth Rate
bdsirOde <- data.frame(models$date, models$genomic)
bdsirOde$ode <- models$reported
bdsirOde <- bdsirOde[!apply(is.na(bdsirOde) | bdsirOde == "", 1, all),]
colnames(bdsirOde) <- c("date", "bdsir", "ode")
bdsirOde$date <- as.Date(bdsirOde$date, format="%m/%d/%y")
bdsirOde <- bdsirOde[as.Date(bdsirOde[["date"]]) <= as.Date('2020-07-27'), ]
bdsirOde <- bdsirOde[as.Date(bdsirOde[["date"]]) >= as.Date('2020-03-01'), ]
bdsirOde <- bdsirOde %>%
  complete(date = seq.Date(as.Date('2020-03-01'), as.Date('2020-07-27'), by = "day"))
bdsirOde <- na_interpolation(bdsirOde, option = "linear")
bdsirOde$date <- 1:149
lm(formula = log(bdsirOde$bdsir) ~ bdsirOde$date) #0.05122
lm(formula = log(bdsirOde$ode) ~ bdsirOde$date) #0.02799 

# Save plots
ggsave(plot = p2,
       filename = "ncr-bdsir-comp.png",
       width = 12, height = 5, units = "in", dpi = 300)
